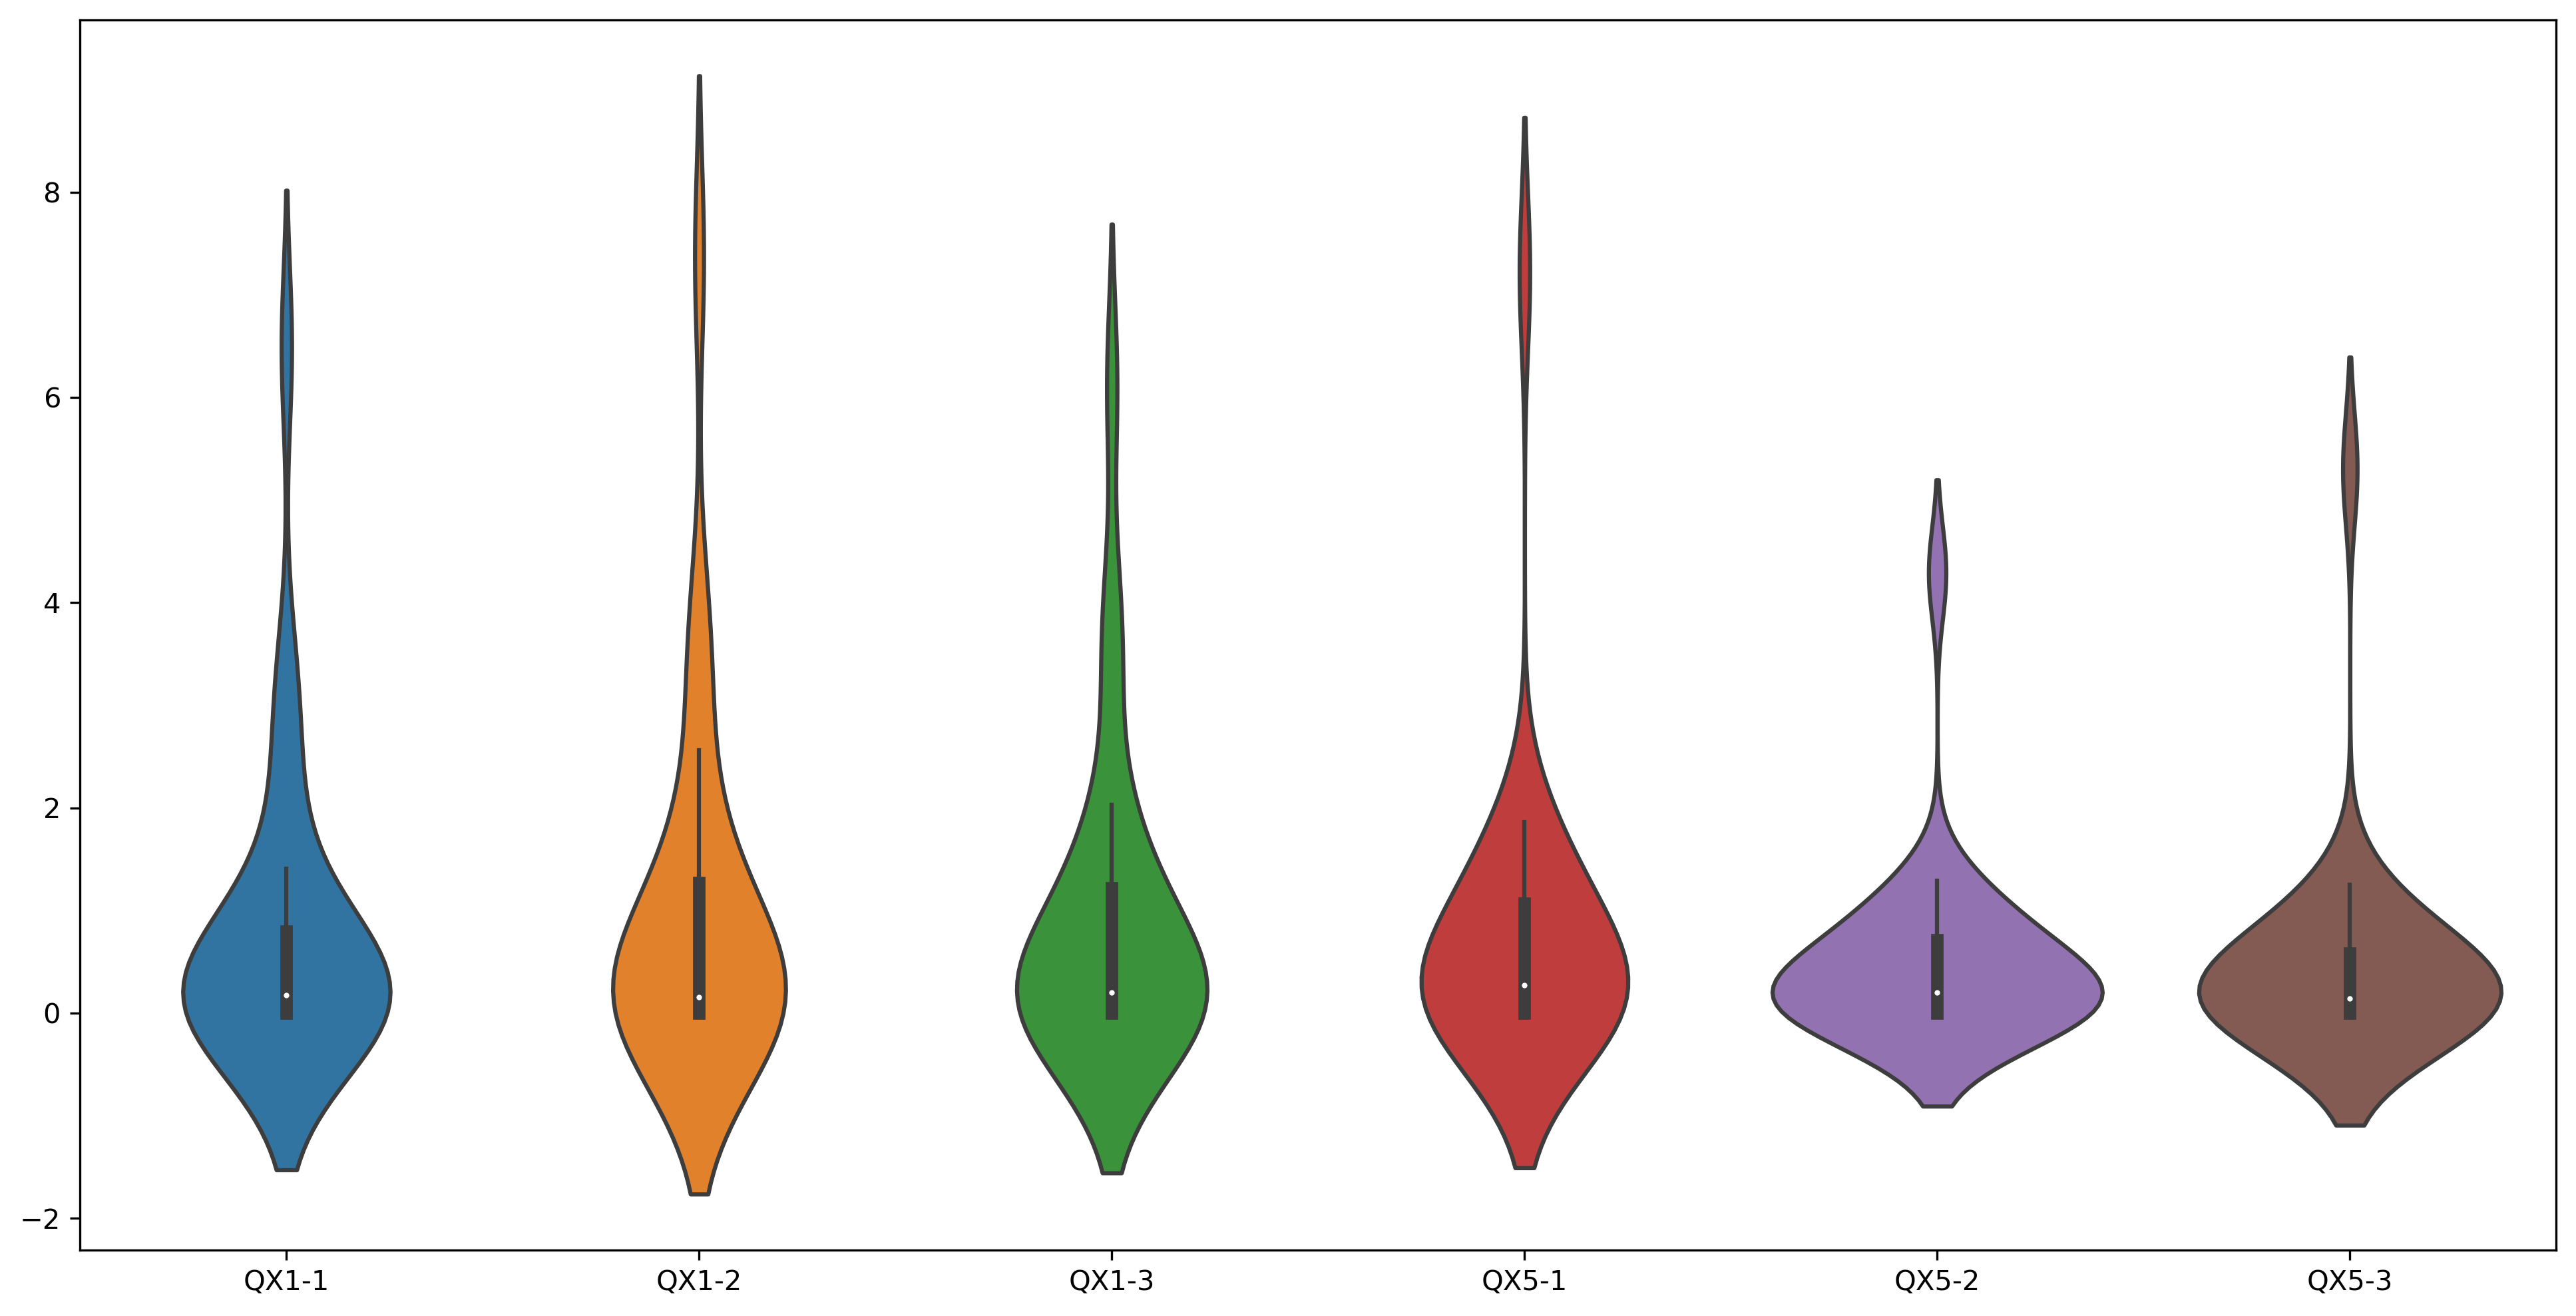

Source code (Python):
#!/usr/bin/env python
# -*- coding: utf-8 -*-
# @Author: Ming
# @Date:   2019-07-12 16:01:58
# @Last Modified by:   Ming
# @Last Modified time: 2019-07-23 18:16:24
import matplotlib as mpl

mpl.use('Agg')
import pandas as pd
import matplotlib.pyplot as plt
import seaborn as sns
import click

CONTEXT_SETTINGS = dict(help_option_names=['-h', '--help'])


@click.command(context_settings=CONTEXT_SETTINGS)
@click.option('-i', '--input',
              required=True,
              type=click.Path(),
              help="The table input to plot box")
@click.option('--xname',
              required=True,
              help="The x column name for the plot.")
@click.option('--yname',
              required=True,
              help="The y column name for the plot.")
@click.option('--huename',
              required=False,
              help="The hue column name for the plot.")
@click.option('--xorder',
              required=False,
              help="The order of x axis names(sep by ,)")
@click.option('--hueorder',
              required=False,
              help="The order of hue names(sep by ,).")
@click.option('--huecolors',
              required=False,
              help="The colors for hue infos(sep by ,).")
@click.option('-y', '--ylab',
              required=False,
              help="The ylab for the plot.")
@click.option('-t', '--title',
              required=False,
              help="The title for the plot.")
@click.option('--xrotation',
              default=0,
              type=int,
              show_default=True,
              help="The x ticks lable rotation.")
@click.option('-p', '--prefix',
              default='result',
              help="The out prefix.")
def cli(input, xname, yname, huename, xorder, hueorder, huecolors, ylab, title,
        xrotation, prefix):
    """
    Violin plot with python.
    """
    df = pd.read_csv(input, sep='\t')

    x_order = xorder.strip().split(',') if xorder else None
    hue_order = hueorder.strip().split(',') if hueorder else None
    hue_color = huecolors.strip().split(',') if huecolors else None

    # Draw
    figure, axis = plt.subplots(figsize=(16, 8), dpi=300)
    sns.violinplot(data=df, x=xname, y=yname, hue=huename, order=x_order,
                   hue_order=hue_order, color=hue_color, ax=axis)

    axis.set_xticklabels(axis.get_xticklabels(), rotation=xrotation)
    axis.set(xlabel="", ylabel=ylab)
    axis.set_title(title, fontdict={'size': 22})

    plt.savefig(prefix + '.svg', bbox_inches='tight')
    plt.savefig(prefix + '.png', dpi=300, bbox_inches='tight')


if __name__ == "__main__":
    cli()
